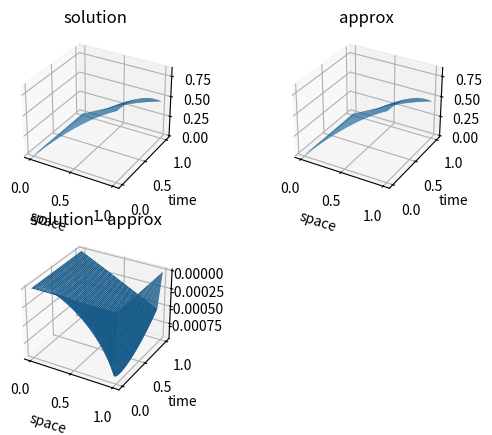
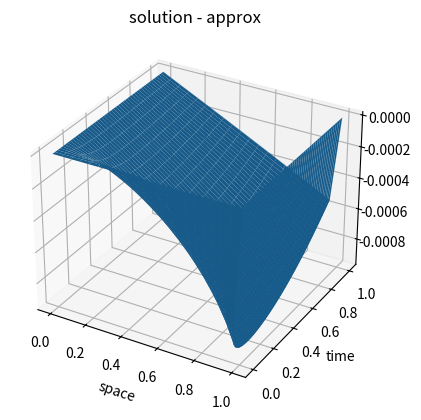

Here is the Python script that generated these plots, in order:
from fractions import Fraction
from typing import *

import numpy as np
from numpy.typing import *


def fdm_ivbc_solver(
        space: Tuple[float, float, int],
        time: Tuple[float, float, int],
        k: Callable[[Union[float, ArrayLike]], float],
        q: Callable[[Union[float, ArrayLike]], float],
        f: Callable[[Union[float, ArrayLike], Union[float, ArrayLike]], float],
        mu_a: Callable[[Union[float, ArrayLike]], float],
        mu_b: Callable[[Union[float, ArrayLike]], float],
        phi: Callable[[Union[float, ArrayLike]], float],
        sigma: float) -> (ArrayLike, ArrayLike, ArrayLike):
    """
    :param space:
        0: a. the "left" boundary in space
        1: b. the "right" boundary in space
        2: N + 1. basically the output dimensions
    :param time:
        0: t_0. simulation start in time.
        1: t_end. simulation end in time
        2: M + 1. basically the output dimensions
    :param k:
    :param q:
    :param f:
        first argument should be space
        second argument should be time
    :param mu_a: function the describes the boundary condition over time (dirichlet)
    :param mu_b:function the describes the boundary condition over time (dirichlet)
    :param phi: function that describes the initial state at t = 0
    :param sigma: weight for integration
        0: Explicit Euler
        1/2: Trapezoid method
        1: implicit Euler
    """
    # setting up variables
    n = space[-1]
    m = time[-1]
    x = np.linspace(space[0],
                    space[1],
                    n,
                    endpoint=True)
    t = np.linspace(time[0],
                    time[1],
                    m,
                    endpoint=True)
    # space delta
    h_x = x[1] - x[0]

    # time delta
    tau = t[1] - t[0]
    # grabbing matrix vectors
    a, b, c = gen_A_vectors(x, k, q, n - 1, h_x)

    # building A_h and 1 matrix from vectors to utilize fast matrix routines
    a_h = np.zeros(shape=[b.shape[0], b.shape[0]])
    I_h = np.zeros(shape=a_h.shape)
    for i, b_i in enumerate(b):
        if i > 0:
            a_h[i][i - 1] = a[i - 1]
        if i < b.shape[0] - 1:
            a_h[i][i + 1] = c[i]
        a_h[i][i] = b[i]
        I_h[i][i] = 1

    # initializing empty matrix
    matrix = np.zeros(shape=[t.shape[0], x.shape[0]])

    # left boundary conditions
    matrix[:, 0] = mu_a(t)

    # right boundary condition
    matrix[:, -1] = mu_b(t)

    # initial condition for t = 0
    matrix[0, 1:-1] = phi(x)[1:-1]

    # calculating left side of LGS
    A = I_h + sigma * tau * a_h

    # preparing constant part of right side
    tmp = I_h - tau * (1 - sigma) * a_h

    # solving for every t
    for i, t_j in enumerate(t):
        # skipping t_0.
        # This could be done by slicing t, but it would lead to more confusing indizes.
        if i == 0:
            continue
        # calculating the right side
        b = tmp @ matrix[i - 1, :] + tau * (sigma * f(x, t_j) + (1 - sigma) * f(x, t[i - 1]))

        # placing solution within the free spaces of the matrix
        matrix[i, 1:-1] = np.linalg.solve(A, b)[1:-1]
    return [matrix, x, t]


def ArwpFdm1d(
        ort: Tuple[float, float, int],
        zeit: Tuple[float, float, int],
        k: Callable[[float], float],
        q: Callable[[float], float],
        f: Callable[[float, float], float],
        mu_a: Callable[[float], float],
        mu_b: Callable[[float], float],
        phi: Callable[[float], float],
        sigma: float
) -> (ArrayLike, ArrayLike, ArrayLike):
    """
    :param ort:
        0: a. the "left" boundary in space
        1: b. the "right" boundary in space
        2: N + 1. basically the output dimensions
    :param zeit:
        0: t_0. simulation start in time.
        1: t_end. simulation end in time
        2: M + 1. basically the output dimensions
    :param k:
    :param q:
    :param f:
        first argument should be space
        second argument should be time
    :param mu_a: function the describes the boundary condition over time (dirichlet)
    :param mu_b:function the describes the boundary condition over time (dirichlet)
    :param phi: function that describes the initial state at t = 0
    :param sigma: weight for integration
        0: Explicit Euler
        1/2: Trapezoid method
        1: implicit Euler
    """
    return fdm_ivbc_solver(space=ort,
                           time=zeit,
                           k=k,
                           q=q,
                           f=f,
                           mu_a=mu_a,
                           mu_b=mu_b,
                           phi=phi,
                           sigma=sigma)


def gen_A_vectors(x: ArrayLike,
                  k: Callable[[float], float],
                  q: Callable[[float], float],
                  N: int,
                  h: Union[float, Fraction]) -> Tuple[ArrayLike, ArrayLike, ArrayLike]:
    # init empty vectors
    a = np.zeros(shape=[N - 1])

    b = np.ones(shape=[N - 1])

    c = np.zeros(shape=[N - 1])

    # Iterating over space
    for i in range(N - 1):
        # fill a_i
        a[i] = -k(x[i] - h / 2) / np.square(h)
        # fill c_i
        c[i] = -k(x[i] + h / 2) / np.square(h)
        # fill b_i
        b[i] = -a[i] - c[i] + q(x[i])

    # expanding vectors to account for dirichlet bc
    a = np.array([*a, 0])
    b = np.array([1, *b, 1])
    c = np.array([0, *c])

    return a, b, c


if __name__ == '__main__':
    import matplotlib.pyplot as plt
    from matplotlib.figure import Figure
    from matplotlib.axes import Axes

    ####################################################################################################################
    # settings
    ####################################################################################################################
    m_p1 = 801
    n_p1 = 21
    t_start = 0
    t_end = 1

    a = 0
    b = 1

    t = (t_start, t_end, m_p1)
    x = (a, b, n_p1)

    ####################################################################################################################
    # problem
    ####################################################################################################################
    # u = lambda x, t: np.sin(x) * np.cos(t)
    #
    # k = lambda x: 1
    # q = lambda x: k(x)
    # mu_a = lambda t: 0
    # mu_b = lambda t: np.sin(1) * np.cos(t)
    #
    # phi = lambda x: np.sin(x)
    #
    # f = lambda x, t: np.sin(x) * (2 * np.cos(t) - np.sin(t))

    u = lambda x, t: np.sin(x) * np.cos(t)

    k = lambda x: 1
    q = lambda x: k(x)
    mu_a = lambda t: 0
    mu_b = lambda t: np.sin(1) * np.cos(t)

    phi = lambda x: np.sin(x)

    f = lambda x, t: np.sin(x) * (2 * np.cos(t) - np.sin(t))

    ####################################################################################################################
    # solve
    ####################################################################################################################
    explicit = fdm_ivbc_solver(space=x,
                               time=t,
                               k=k,
                               q=q,
                               f=f,
                               mu_a=mu_a,
                               mu_b=mu_b,
                               phi=phi,
                               sigma=0)

    crank_nicolson = fdm_ivbc_solver(space=x,
                                     time=t,
                                     k=k,
                                     q=q,
                                     f=f,
                                     mu_a=mu_a,
                                     mu_b=mu_b,
                                     phi=phi,
                                     sigma=1 / 2)

    implicit = fdm_ivbc_solver(space=x,
                               time=t,
                               k=k,
                               q=q,
                               f=f,
                               mu_a=mu_a,
                               mu_b=mu_b,
                               phi=phi,
                               sigma=1)

    X = explicit[1]
    T = explicit[2]
    xx, tt = np.meshgrid(X, T)
    approx = implicit[0]
    solution = u(xx, tt)

    ####################################################################################################################
    # plot
    ####################################################################################################################
    fig: Figure = plt.figure()
    ax: Axes = fig.add_subplot(2, 2, 1, projection='3d')
    ax.set_title("solution")
    ax.set_xlabel("space")
    ax.set_ylabel("time")
    print(np.abs(solution - approx).max())
    print(approx)
    ax.plot_surface(xx, tt, solution, label="solution")
    ax: Axes = fig.add_subplot(2, 2, 2, projection='3d')
    ax.set_title("approx")
    ax.set_xlabel("space")
    ax.set_ylabel("time")
    ax.plot_surface(xx, tt, approx, label="Approx. using explicit euler")
    ax: Axes = fig.add_subplot(2, 2, 3, projection='3d')
    ax.set_title("solution - approx")
    ax.set_xlabel("space")
    ax.set_ylabel("time")
    ax.plot_surface(xx, tt, solution - approx, label="Approx. using explicit euler")

    fig: Figure = plt.figure()
    ax: Axes = fig.add_subplot(1, 1, 1, projection='3d')
    ax.set_title("solution - approx")
    ax.set_xlabel("space")
    ax.set_ylabel("time")
    ax.plot_surface(xx, tt, solution - approx, label="Approx. using explicit euler")

    plt.show()
